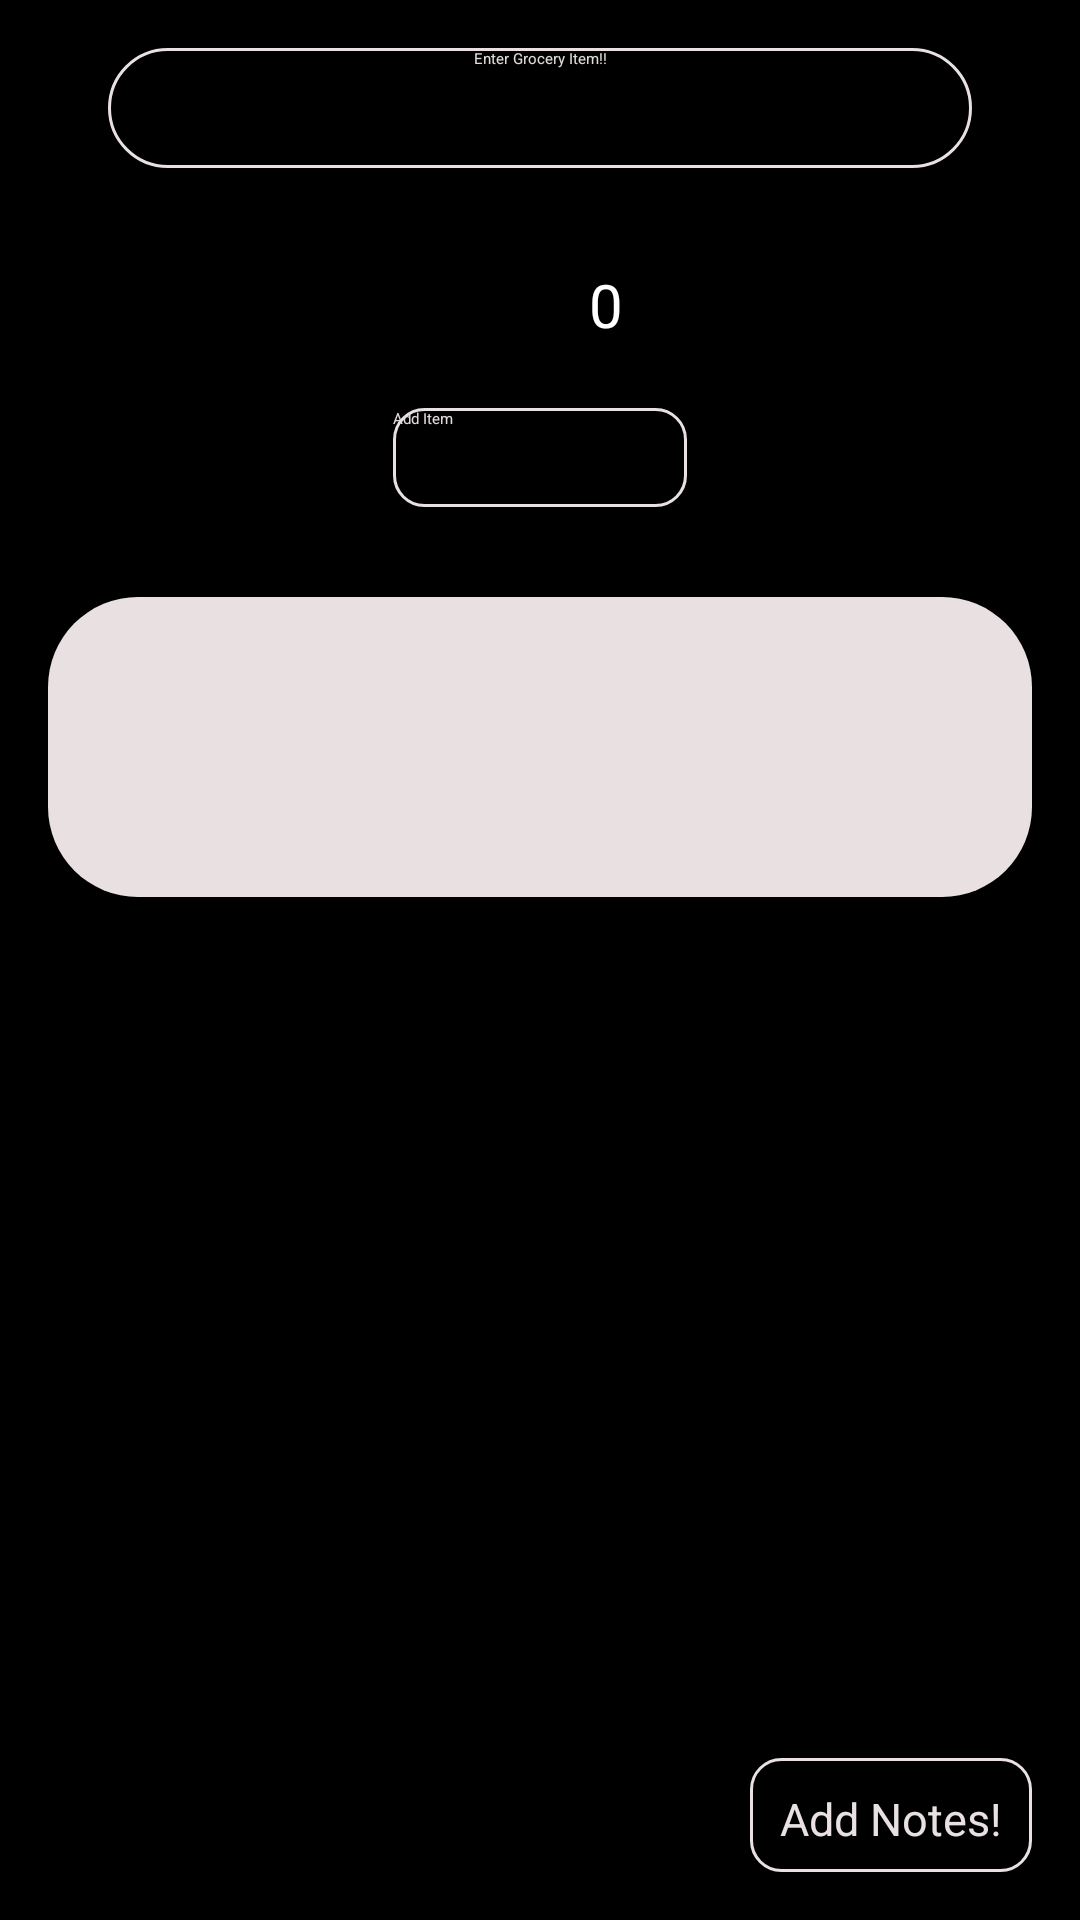

Android layout source for this screen:
<!-- AndroidManifest.xml: application theme AppTheme -->
<!-- res/layout/activity_main.xml -->
<?xml version="1.0" encoding="utf-8"?>
<RelativeLayout xmlns:android="http://schemas.android.com/apk/res/android"
    xmlns:app="http://schemas.android.com/apk/res-auto"
    xmlns:tools="http://schemas.android.com/tools"
    android:background="#000000"
    android:layout_width="match_parent"
    android:layout_height="match_parent"
    android:padding="16dp">

    <EditText
        android:id="@+id/edittext_name"
        android:layout_width="match_parent"
        android:layout_height="40dp"
        android:hint="@string/enter_grocery_item"
        android:textColorHint="#E2DADA"
        android:background="@drawable/edit_round"
        android:textAlignment="center"
        android:layout_marginLeft="20dp"
        android:layout_marginRight="20dp"
        android:textColor="#E9E1E1"
        android:layout_marginBottom="20dp"/>

    <androidx.constraintlayout.widget.ConstraintLayout
        android:id="@+id/layouttop"
        android:layout_width="match_parent"
        android:layout_height="wrap_content"
        android:orientation="horizontal"
        android:layout_below="@+id/edittext_name">


        <Button
            android:id="@+id/button_decrease"
            android:layout_width="48dp"
            android:layout_height="50dp"
            android:layout_marginStart="92dp"
            android:layout_marginLeft="92dp"
            android:background="@drawable/ic_remove_black_24dp"
            android:textColor="#E2DADA"
            android:textSize="50sp"
            app:layout_constraintBottom_toBottomOf="parent"
            app:layout_constraintStart_toStartOf="parent"
            app:layout_constraintTop_toTopOf="parent"
            app:layout_constraintVertical_bias="0.0" />

        <TextView
            android:id="@+id/textview_amount"
            android:layout_width="52dp"
            android:layout_height="43dp"
            android:layout_marginStart="20dp"
            android:layout_marginLeft="20dp"
            android:layout_weight="1"
            android:gravity="center"
            android:text="@string/_01"
            android:textColor="#FFFFFF"
            android:textSize="20sp"
            app:layout_constraintBottom_toBottomOf="parent"
            app:layout_constraintStart_toEndOf="@+id/button_decrease"
            app:layout_constraintTop_toTopOf="parent"
            app:layout_constraintVertical_bias="0.571" />

        <Button
            android:id="@+id/button_increase"
            android:layout_width="50dp"
            android:layout_height="wrap_content"
            android:layout_weight="1"
            android:background="@drawable/ic_add_black_24dp"
            android:textColor="#E2DADA"
            app:layout_constraintBottom_toBottomOf="parent"
            app:layout_constraintEnd_toEndOf="parent"
            app:layout_constraintHorizontal_bias="0.162"
            app:layout_constraintStart_toEndOf="@+id/textview_amount"
            app:layout_constraintTop_toTopOf="parent" />


    </androidx.constraintlayout.widget.ConstraintLayout>

    <androidx.constraintlayout.widget.ConstraintLayout
        android:layout_width="match_parent"
        android:layout_height="wrap_content"
        android:layout_below="@id/layouttop"
        android:layout_margin="10dp"
        android:id="@+id/layoutincrementsection"
        android:gravity="center">

        <Button
            android:id="@+id/button_add"
            android:layout_width="98dp"
            android:layout_height="33dp"
            android:background="@drawable/additem_round"
            android:text="@string/add_item"
            android:textColor="#E2DADA"
            app:layout_constraintBottom_toBottomOf="parent"
            app:layout_constraintEnd_toEndOf="parent"
            app:layout_constraintStart_toStartOf="parent"
            app:layout_constraintTop_toTopOf="parent"
            app:layout_constraintVertical_bias="0.0" />


    </androidx.constraintlayout.widget.ConstraintLayout>

    <androidx.recyclerview.widget.RecyclerView
        android:background="@drawable/recycler_background"
        android:id="@+id/recyclerview"
        android:layout_width="match_parent"
        android:layout_height="wrap_content"
        android:layout_below="@+id/layoutincrementsection"
        android:layout_marginTop="20dp"
        android:padding="50dp"
        android:textAlignment="center"/>

    <Button
        android:id="@+id/ViewListBtn"
        android:layout_width="wrap_content"
        android:layout_height="38dp"
        android:layout_alignParentEnd="true"
        android:layout_alignParentRight="true"
        android:layout_alignParentBottom="true"
        android:background="@drawable/additem_round"
        android:text="@string/add_notes"
        android:textColor="#E9E1E1"
        android:textSize="15sp"
        android:padding="10dp"/>

</RelativeLayout>
<!-- resources referenced by this layout -->
<resources>
  <!-- drawable additem_round (drawable) -->
  <?xml version="1.0" encoding="utf-8"?>
  <shape xmlns:android="http://schemas.android.com/apk/res/android">
      android:shape="rectangle" >
  
      <solid android:color="#000000"/>
      <stroke android:color="#E9E1E1" android:width="1dp"/>
      <corners android:radius="10dp"/>
  </shape>
  <!-- drawable edit_round (drawable) -->
  <?xml version="1.0" encoding="utf-8"?>
  <shape xmlns:android="http://schemas.android.com/apk/res/android"
      android:shape="rectangle">
  
      <solid android:color="#000000"/>
      <stroke android:color="#E9E1E1" android:width="1dp"/>
      <corners android:radius="20dp"/>
  </shape>
  <!-- drawable recycler_background (drawable) -->
  <?xml version="1.0" encoding="utf-8"?>
  <shape xmlns:android="http://schemas.android.com/apk/res/android"
      android:shape="rectangle">
  
      <solid android:color="#E9E1E1"/>
      <corners android:radius="30dp"/>
  
  </shape>
  <string name="_01">0</string>
  <string name="add_item">Add Item</string>
  <string name="add_notes">Add Notes!</string>
  <string name="enter_grocery_item">Enter Grocery Item!!</string>
  <style name="AppTheme" parent="MaterialDrawerTheme.Light.DarkToolbar">
          
          <item name="colorPrimary">@color/colorPrimary</item>
          <item name="colorPrimaryDark">@color/colorPrimaryDark</item>
          <item name="colorAccent">@color/colorAccent</item>
          <item name="windowActionModeOverlay">true</item>
          <item name="actionModeBackground">@color/colorPrimary</item>
          <item name="actionMenuTextColor">#fff</item>
      </style>
  <color name="colorPrimary">#FF9800</color>
  <color name="colorPrimaryDark">#F57C00</color>
  <color name="colorAccent">#ffa008</color>
</resources>
